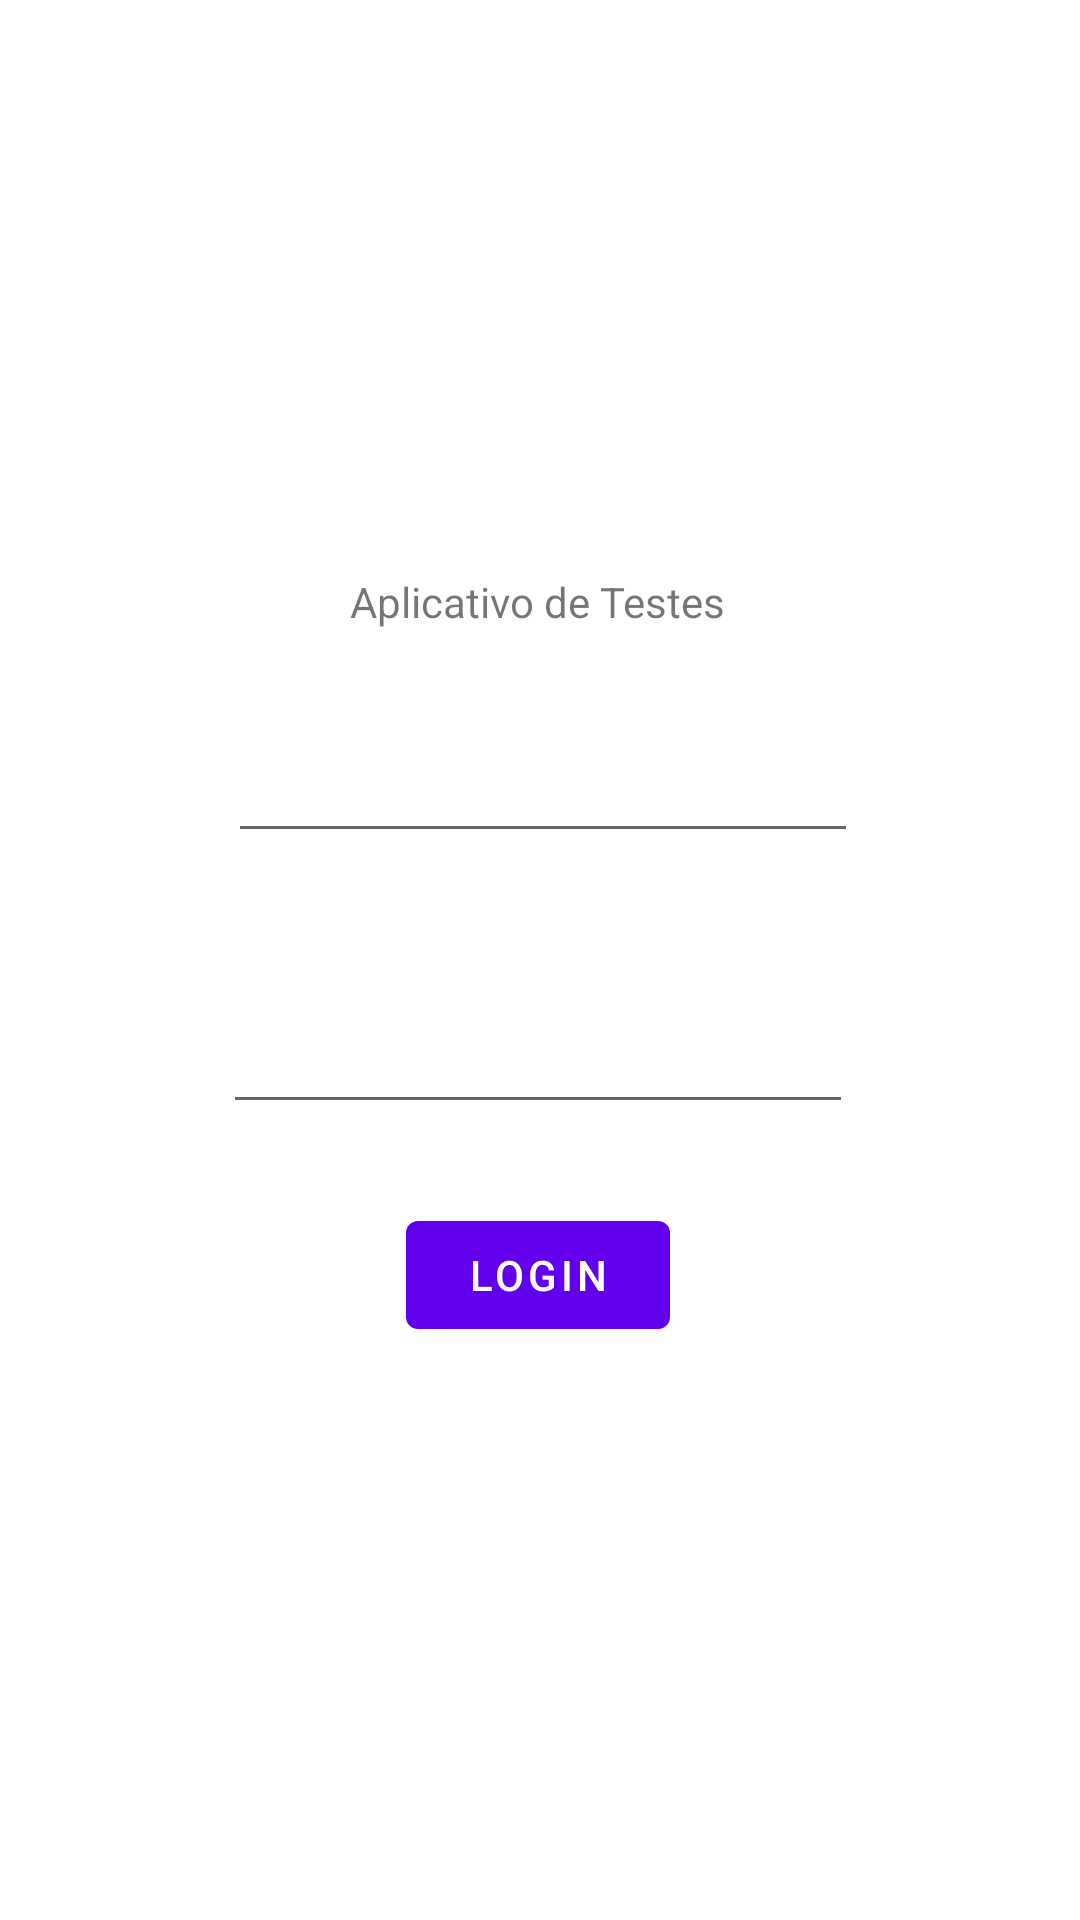

Android layout source for this screen:
<!-- AndroidManifest.xml: application theme Theme.MyApplication10 -->
<!-- res/layout/fragment_first.xml -->
<?xml version="1.0" encoding="utf-8"?>
<androidx.constraintlayout.widget.ConstraintLayout xmlns:android="http://schemas.android.com/apk/res/android"
    xmlns:app="http://schemas.android.com/apk/res-auto"
    xmlns:tools="http://schemas.android.com/tools"
    android:layout_width="match_parent"
    android:layout_height="match_parent"
    tools:context=".FirstFragment">

    <TextView
        android:id="@+id/txt_login1"
        android:layout_width="wrap_content"
        android:layout_height="wrap_content"
        android:text="@string/id_txt_login"
        app:layout_constraintBottom_toTopOf="@id/btn_login1"
        app:layout_constraintEnd_toEndOf="parent"
        app:layout_constraintHorizontal_bias="0.497"
        app:layout_constraintStart_toStartOf="parent"
        app:layout_constraintTop_toTopOf="parent" />

    <Button
        android:id="@+id/btn_login1"
        android:layout_width="wrap_content"
        android:layout_height="wrap_content"
        android:text="@string/next"
        app:layout_constraintBottom_toBottomOf="parent"
        app:layout_constraintEnd_toEndOf="parent"
        app:layout_constraintHorizontal_bias="0.498"
        app:layout_constraintStart_toStartOf="parent"
        app:layout_constraintTop_toBottomOf="@id/txt_login1" />

    <EditText
        android:id="@+id/field_email"
        android:layout_width="wrap_content"
        android:layout_height="wrap_content"
        android:layout_marginStart="90dp"
        android:layout_marginLeft="90dp"
        android:layout_marginTop="33dp"
        android:layout_marginEnd="90dp"
        android:layout_marginRight="90dp"
        android:layout_marginBottom="143dp"
        android:ems="10"
        android:inputType="textPersonName"
        app:layout_constraintBottom_toTopOf="@+id/btn_login1"
        app:layout_constraintEnd_toEndOf="parent"
        app:layout_constraintHorizontal_bias="0.476"
        app:layout_constraintStart_toStartOf="parent"
        app:layout_constraintTop_toBottomOf="@+id/txt_login1"
        app:layout_constraintVertical_bias="0.0" />

    <EditText
        android:id="@+id/field_pass"
        android:layout_width="wrap_content"
        android:layout_height="wrap_content"
        android:layout_marginStart="90dp"
        android:layout_marginLeft="90dp"
        android:layout_marginTop="49dp"
        android:layout_marginEnd="90dp"
        android:layout_marginRight="90dp"
        android:layout_marginBottom="49dp"
        android:ems="10"
        android:inputType="textPassword"
        app:layout_constraintBottom_toTopOf="@+id/btn_login1"
        app:layout_constraintEnd_toEndOf="parent"
        app:layout_constraintHorizontal_bias="0.523"
        app:layout_constraintStart_toStartOf="parent"
        app:layout_constraintTop_toBottomOf="@+id/field_email"
        app:layout_constraintVertical_bias="0.0" />
</androidx.constraintlayout.widget.ConstraintLayout>
<!-- resources referenced by this layout -->
<resources>
  <string name="id_txt_login">Aplicativo de Testes</string>
  <string name="next">Login</string>
  <style name="Theme.MyApplication10" parent="Theme.MaterialComponents.DayNight.DarkActionBar">
          
          <item name="colorPrimary">@color/purple_500</item>
          <item name="colorPrimaryVariant">@color/purple_700</item>
          <item name="colorOnPrimary">@color/white</item>
          
          <item name="colorSecondary">@color/teal_200</item>
          <item name="colorSecondaryVariant">@color/teal_700</item>
          <item name="colorOnSecondary">@color/black</item>
          
          <item name="android:statusBarColor" tools:targetApi="l">?attr/colorPrimaryVariant</item>
          
      </style>
  <!-- not gathered from this repository: default colours our renderer supplied (Android Studio template values) -->
  <color name="purple_500">#FF6200EE</color>
  <color name="purple_700">#FF3700B3</color>
  <color name="teal_200">#FF03DAC5</color>
  <color name="teal_700">#FF018786</color>
  <color name="black">#FF000000</color>
  <color name="white">#FFFFFFFF</color>
</resources>
